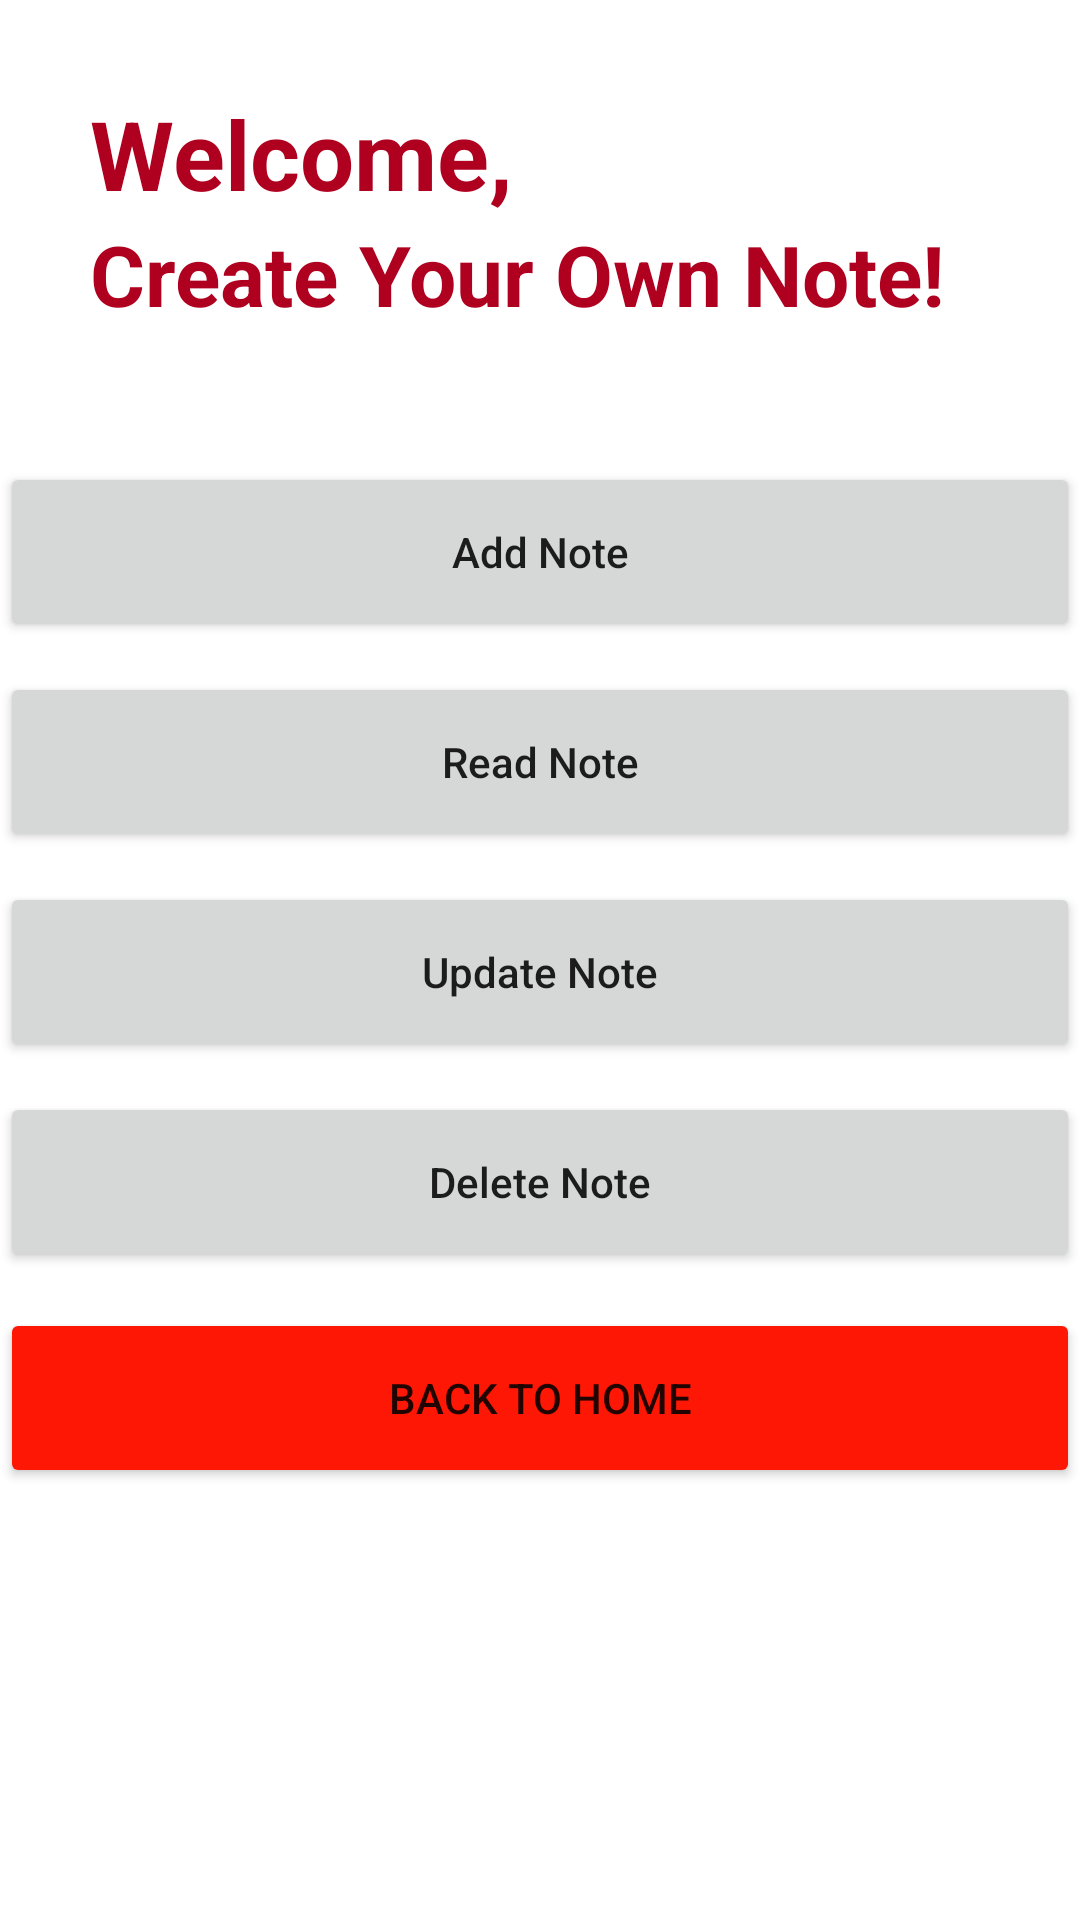

The Android layout XML behind this screen, and the referenced resources:
<!-- AndroidManifest.xml: application theme Theme.CarrerQuestApplication -->
<!-- res/layout/activity_note.xml -->
<?xml version="1.0" encoding="utf-8"?>
<RelativeLayout xmlns:android="http://schemas.android.com/apk/res/android"
    xmlns:app="http://schemas.android.com/apk/res-auto"
    xmlns:tools="http://schemas.android.com/tools"
    android:layout_width="match_parent"
    android:layout_height="match_parent"
    tools:context=".SignIn">

    <ProgressBar
        android:id="@+id/signInProgressBar"
        android:layout_width="50dp"
        android:layout_height="50dp"
        android:layout_centerInParent="true"
        android:theme="@style/MyProgressbar"
        android:visibility="gone"
        />

    <LinearLayout
        android:layout_width="match_parent"
        android:layout_height="140dp"
        android:orientation="vertical"
        android:gravity="center">

        <TextView
            android:layout_width="wrap_content"
            android:layout_height="wrap_content"
            android:text="Welcome,"
            android:textColor="@color/design_default_color_error"
            android:textSize="32sp"
            android:textStyle="bold"
            android:layout_gravity="start"
            android:layout_marginStart="30dp"/>

        <TextView
            android:layout_width="wrap_content"
            android:layout_height="wrap_content"
            android:text="Create Your Own Note!"
            android:textColor="@color/design_default_color_error"
            android:textSize="28sp"
            android:textStyle="bold"
            android:layout_gravity="start"
            android:layout_marginStart="30dp"/>

    </LinearLayout>

    <LinearLayout
        android:layout_width="match_parent"
        android:layout_height="match_parent"
        android:orientation="vertical"
        android:gravity="center">

        <Button
            android:id="@+id/AddNoteBtn"
            android:layout_width="360dp"
            android:layout_height="60dp"
            android:layout_marginTop="10dp"
            android:textAllCaps="false"
            android:text="Add Note"/>

        <Button
            android:id="@+id/ReadNoteBtn"
            android:layout_width="360dp"
            android:layout_height="60dp"
            android:layout_marginTop="10dp"
            android:textAllCaps="false"
            android:text="Read Note"/>

        <Button
            android:id="@+id/UpdateNoteBtn"
            android:layout_width="360dp"
            android:layout_height="60dp"
            android:layout_marginTop="10dp"
            android:textAllCaps="false"
            android:text="Update Note"/>

        <Button
            android:id="@+id/DeleteNoteBtn"
            android:layout_width="360dp"
            android:layout_height="60dp"
            android:layout_marginTop="10dp"
            android:textAllCaps="false"
            android:text="Delete Note"/>

        <Button
            android:id="@+id/CancelBtn"
            android:layout_width="360dp"
            android:layout_height="60dp"
            android:layout_marginTop="12dp"
            android:backgroundTint="#FF1706"
            android:text="BACK TO HOME"
            android:textAllCaps="false"
            app:layout_constraintBottom_toBottomOf="parent"
            app:layout_constraintEnd_toEndOf="parent"
            app:layout_constraintStart_toStartOf="parent"
            app:layout_constraintTop_toBottomOf="@+id/updateBtn" />

    </LinearLayout>

</RelativeLayout>
<!-- resources referenced by this layout -->
<resources>
  <style name="MyProgressbar" parent="Theme.MaterialComponents.DayNight.NoActionBar">
          <item name="colorSecondary">#EA6894</item>
  
      </style>
  <style name="Theme.CarrerQuestApplication" parent="Theme.MaterialComponents.DayNight.NoActionBar">
          
          <item name="colorPrimary">#EA6894</item>
          <item name="colorPrimaryVariant">#E891AE</item>
          <item name="colorOnPrimary">@color/white</item>
          
          <item name="colorSecondary">@color/teal_200</item>
          <item name="colorSecondaryVariant">@color/teal_700</item>
          <item name="colorOnSecondary">@color/black</item>
          
          <item name="android:statusBarColor">?attr/colorPrimaryVariant</item>
          
      </style>
  <!-- not gathered from this repository: default colours our renderer supplied (Android Studio template values) -->
  <color name="teal_200">#FF03DAC5</color>
  <color name="teal_700">#FF018786</color>
  <color name="black">#FF000000</color>
  <color name="white">#FFFFFFFF</color>
</resources>
